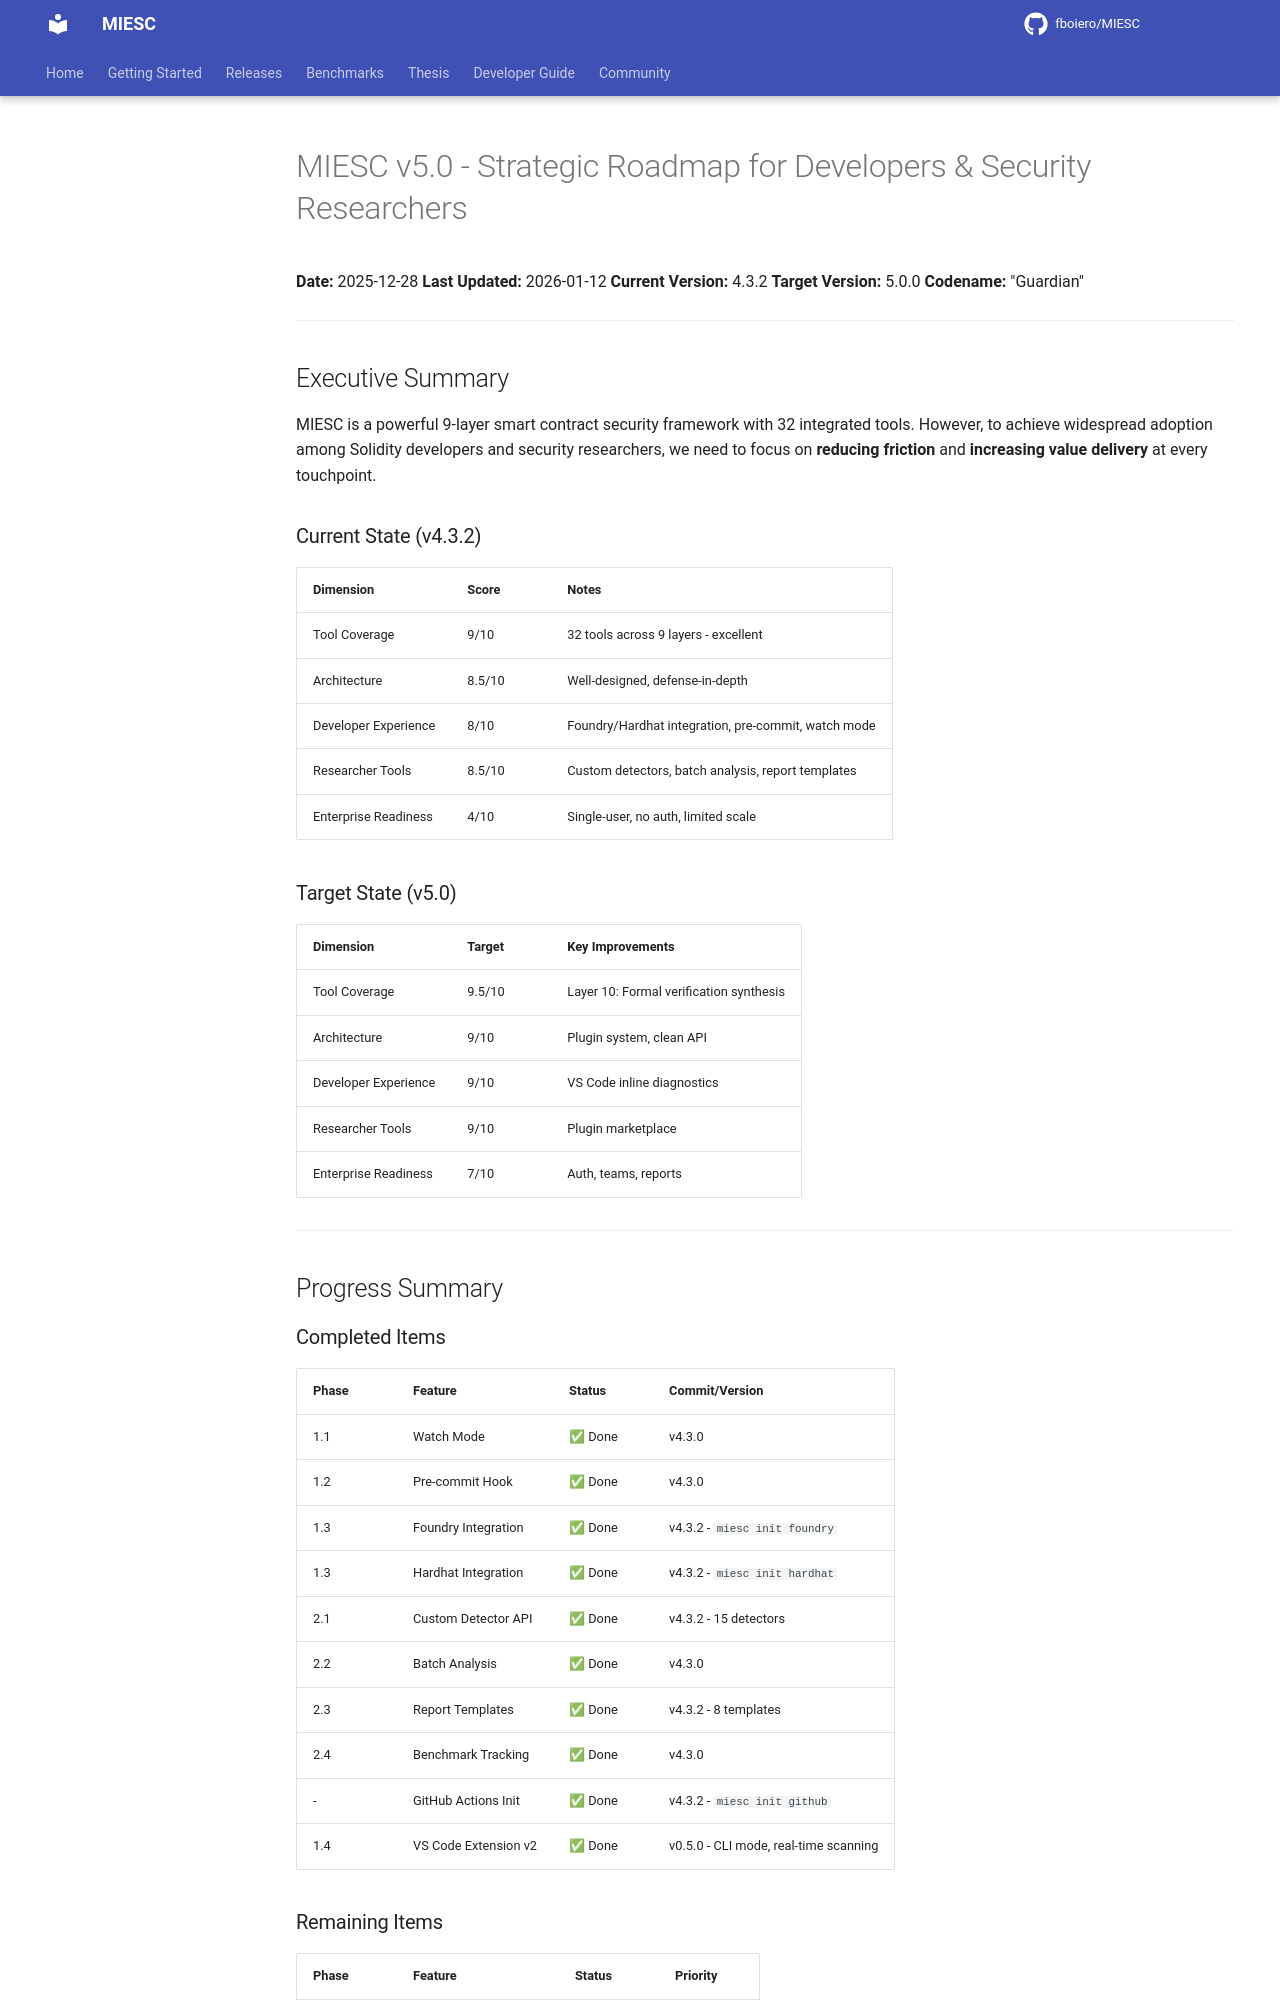

repository: fboiero/MIESC · page: archive/ROADMAP_v5.0_STRATEGY/index.html · generator: jekyll

# MIESC v5.0 - Strategic Roadmap for Developers & Security Researchers

**Date:** 2025-12-28
**Last Updated:** 2026-01-12
**Current Version:** 4.3.2
**Target Version:** 5.0.0
**Codename:** "Guardian"

---

## Executive Summary

MIESC is a powerful 9-layer smart contract security framework with 32 integrated tools. However, to achieve widespread adoption among Solidity developers and security researchers, we need to focus on **reducing friction** and **increasing value delivery** at every touchpoint.

### Current State (v4.3.2)

| Dimension | Score | Notes |
|-----------|-------|-------|
| Tool Coverage | 9/10 | 32 tools across 9 layers - excellent |
| Architecture | 8.5/10 | Well-designed, defense-in-depth |
| Developer Experience | 8/10 | Foundry/Hardhat integration, pre-commit, watch mode |
| Researcher Tools | 8.5/10 | Custom detectors, batch analysis, report templates |
| Enterprise Readiness | 4/10 | Single-user, no auth, limited scale |

### Target State (v5.0)

| Dimension | Target | Key Improvements |
|-----------|--------|------------------|
| Tool Coverage | 9.5/10 | Layer 10: Formal verification synthesis |
| Architecture | 9/10 | Plugin system, clean API |
| Developer Experience | 9/10 | VS Code inline diagnostics |
| Researcher Tools | 9/10 | Plugin marketplace |
| Enterprise Readiness | 7/10 | Auth, teams, reports |

---

## Progress Summary

### Completed Items

| Phase | Feature | Status | Commit/Version |
|-------|---------|--------|----------------|
| 1.1 | Watch Mode | ✅ Done | v4.3.0 |
| 1.2 | Pre-commit Hook | ✅ Done | v4.3.0 |
| 1.3 | Foundry Integration | ✅ Done | v4.3.2 - `miesc init foundry` |
| 1.3 | Hardhat Integration | ✅ Done | v4.3.2 - `miesc init hardhat` |
| 2.1 | Custom Detector API | ✅ Done | v4.3.2 - 15 detectors |
| 2.2 | Batch Analysis | ✅ Done | v4.3.0 |
| 2.3 | Report Templates | ✅ Done | v4.3.2 - 8 templates |
| 2.4 | Benchmark Tracking | ✅ Done | v4.3.0 |
| - | GitHub Actions Init | ✅ Done | v4.3.2 - `miesc init github` |
| 1.4 | VS Code Extension v2 | ✅ Done | v0.5.0 - CLI mode, real-time scanning |

### Remaining Items

| Phase | Feature | Status | Priority |
|-------|---------|--------|----------|
| 3.1 | Authentication | ⏳ Pending | P2 |
| 3.2 | Team Dashboard | ⏳ Pending | P3 |
| 3.3 | Continuous Monitoring | ⏳ Pending | P3 |

---

## Target Users & Pain Points
